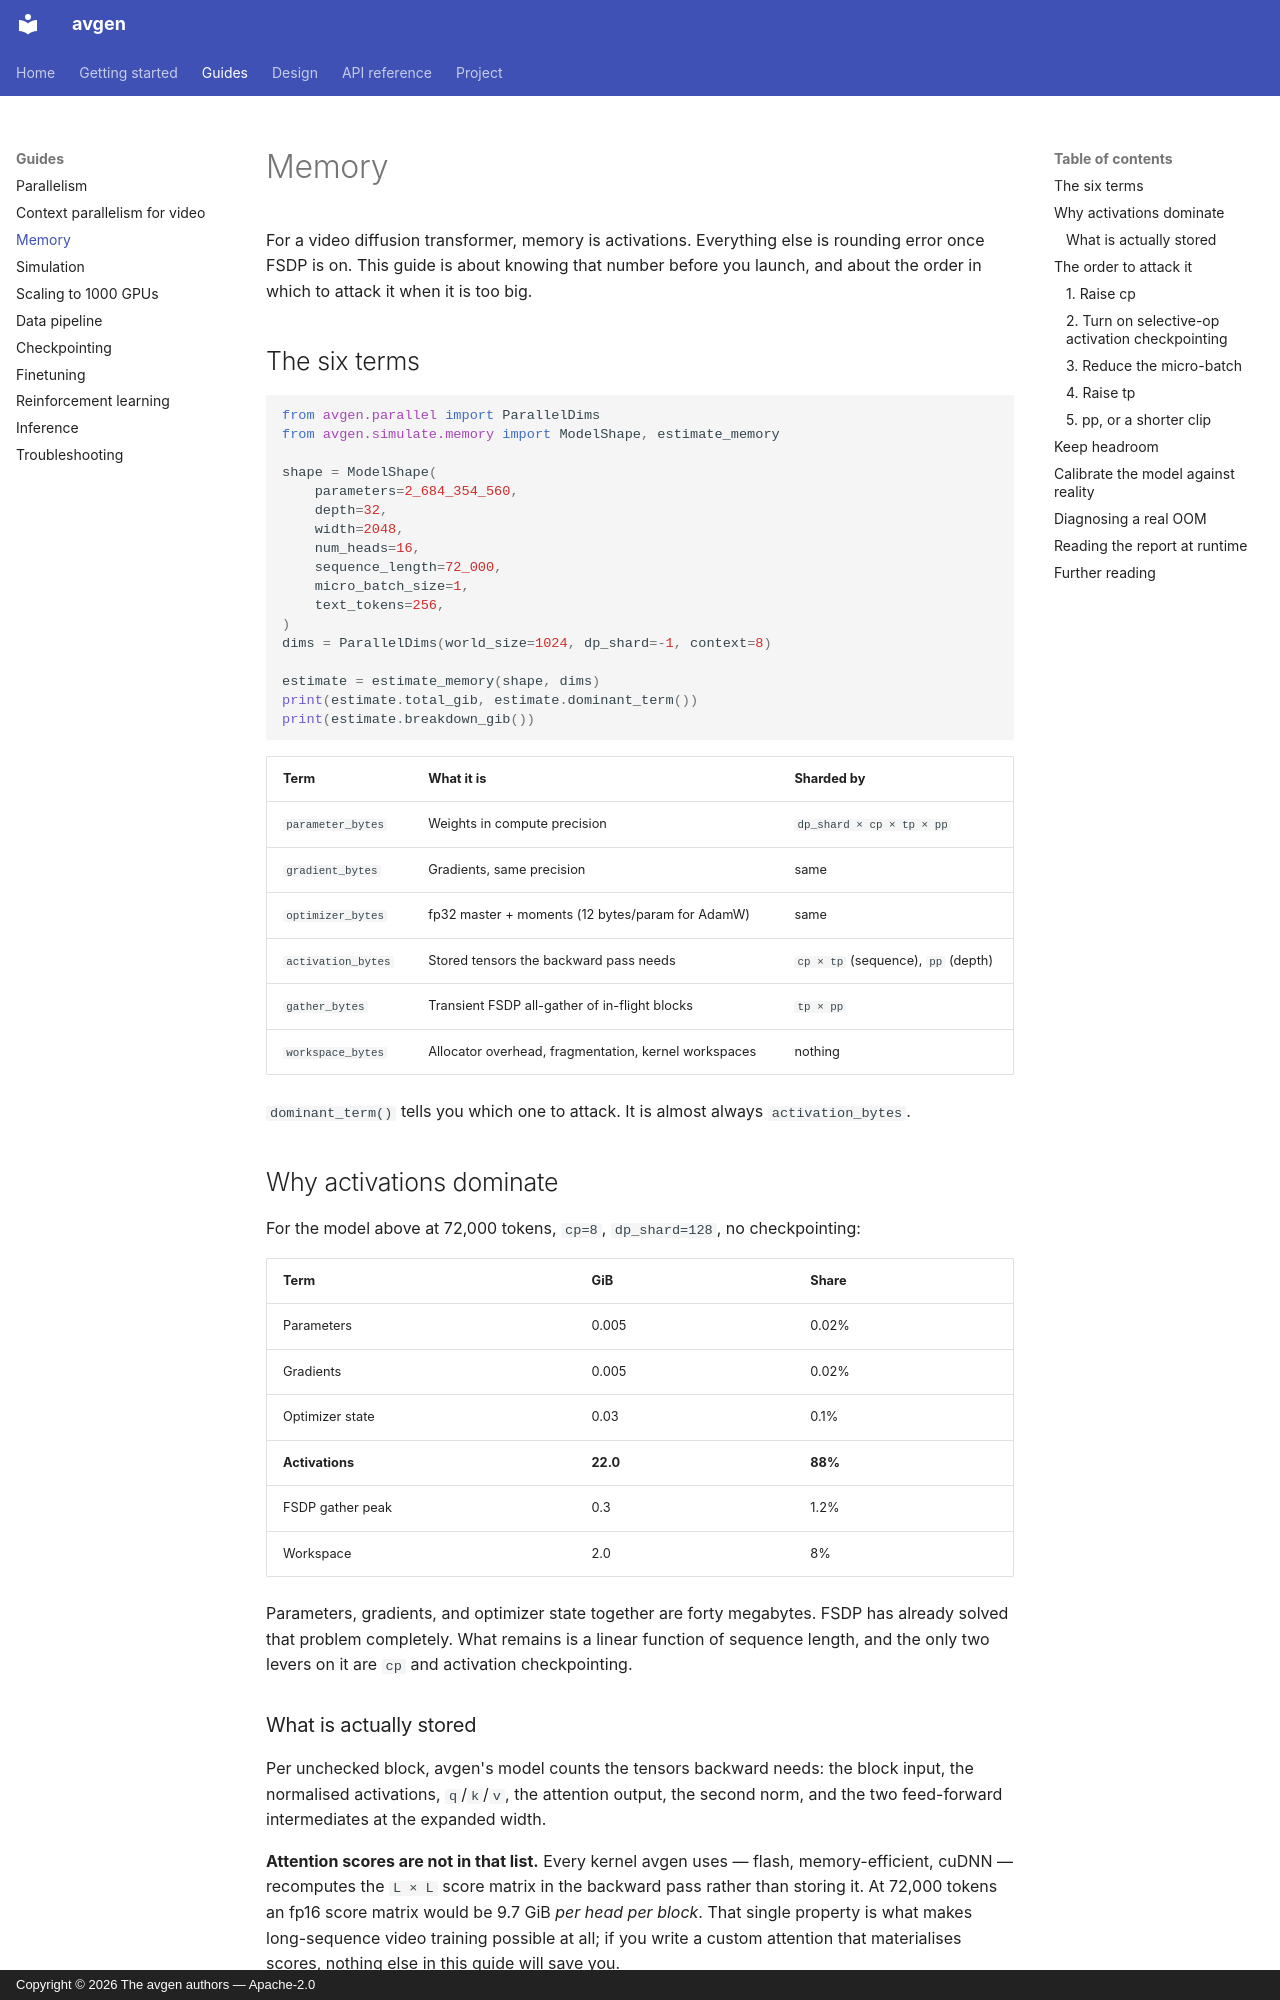

repository: thesvj/avgen · page: guides/memory/index.html · generator: mkdocs · copyright: Copyright © 2026 The avgen authors — Apache-2.0

# Memory

For a video diffusion transformer, memory is activations. Everything else is
rounding error once FSDP is on. This guide is about knowing that number before
you launch, and about the order in which to attack it when it is too big.

## The six terms

```python
from avgen.parallel import ParallelDims
from avgen.simulate.memory import ModelShape, estimate_memory

shape = ModelShape(
    parameters=2_684_354_560,
    depth=32,
    width=2048,
    num_heads=16,
    sequence_length=72_000,
    micro_batch_size=1,
    text_tokens=256,
)
dims = ParallelDims(world_size=1024, dp_shard=-1, context=8)

estimate = estimate_memory(shape, dims)
print(estimate.total_gib, estimate.dominant_term())
print(estimate.breakdown_gib())
```

| Term | What it is | Sharded by |
|---|---|---|
| `parameter_bytes` | Weights in compute precision | `dp_shard × cp × tp × pp` |
| `gradient_bytes` | Gradients, same precision | same |
| `optimizer_bytes` | fp32 master + moments (12 bytes/param for AdamW) | same |
| `activation_bytes` | Stored tensors the backward pass needs | `cp × tp` (sequence), `pp` (depth) |
| `gather_bytes` | Transient FSDP all-gather of in-flight blocks | `tp × pp` |
| `workspace_bytes` | Allocator overhead, fragmentation, kernel workspaces | nothing |

`dominant_term()` tells you which one to attack. It is almost always
`activation_bytes`.

## Why activations dominate

For the model above at 72,000 tokens, `cp=8`, `dp_shard=128`, no checkpointing:

| Term | GiB | Share |
|---|---|---|
| Parameters | 0.005 | 0.02% |
| Gradients | 0.005 | 0.02% |
| Optimizer state | 0.03 | 0.1% |
| **Activations** | **22.0** | **88%** |
| FSDP gather peak | 0.3 | 1.2% |
| Workspace | 2.0 | 8% |

Parameters, gradients, and optimizer state together are forty megabytes. FSDP
has already solved that problem completely. What remains is a linear function of
sequence length, and the only two levers on it are `cp` and activation
checkpointing.

### What is actually stored

Per unchecked block, avgen's model counts the tensors backward needs: the block
input, the normalised activations, `q`/`k`/`v`, the attention output, the second
norm, and the two feed-forward intermediates at the expanded width.

**Attention scores are not in that list.** Every kernel avgen uses — flash,
memory-efficient, cuDNN — recomputes the `L × L` score matrix in the backward
pass rather than storing it. At 72,000 tokens an fp16 score matrix would be
9.7 GiB *per head per block*. That single property is what makes long-sequence
video training possible at all; if you write a custom attention that
materialises scores, nothing else in this guide will save you.

## The order to attack it
